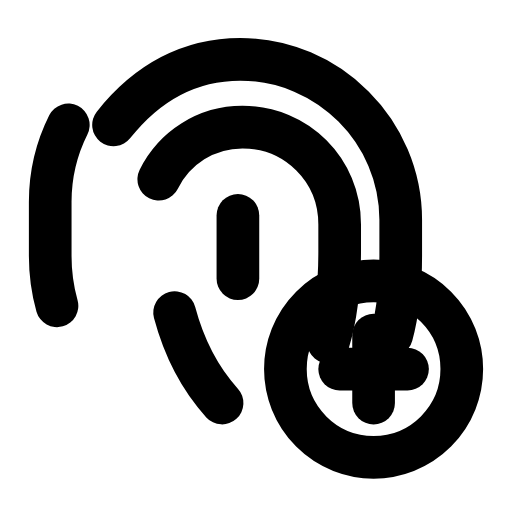
t = 0.00 s
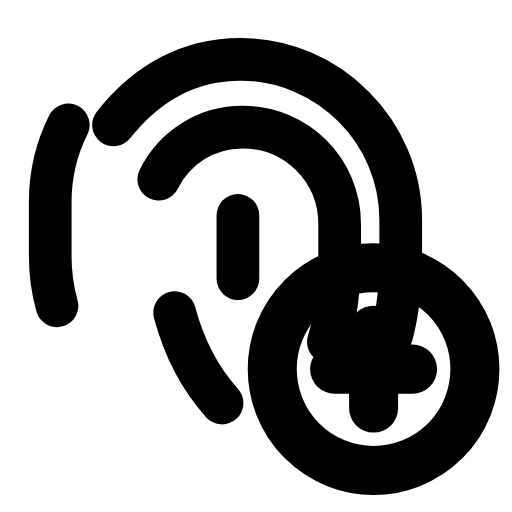
t = 0.25 s
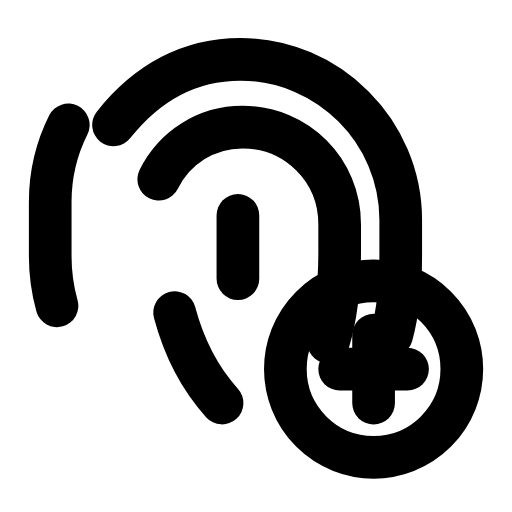
t = 0.50 s
t = 0.73 s: frame unchanged from t = 0.00 s, image omitted
t = 0.99 s: frame unchanged from t = 0.00 s, image omitted
t = 1.25 s: frame unchanged from t = 0.00 s, image omitted

The animated SVG that drew these frames (rendered in a browser with its animation timeline set to each time). Animation: 1 SMIL element (animateTransform=1); one cycle of 1.50 s, repeats indefinitely.

<svg xmlns="http://www.w3.org/2000/svg" width="24" height="24" viewBox="0 0 24 24" fill="none"><g transform="translate(-0.72 0.067) scale(1.06)"><path stroke="currentColor" stroke-width="1.887" stroke-linecap="round" stroke-linejoin="round" fill="none" d="M5.7 5.46C7.2 3.56 9.1 2.56 11.3 2.56C15.2 2.56 18.4 5.76 18.4 9.66L18.4 11.26C18.4 12.46 18.3 13.66 18 14.76"></path><path stroke="currentColor" stroke-width="1.887" stroke-linecap="round" stroke-linejoin="round" fill="none" d="M3.2 13.46C3 12.76 2.9 11.96 2.9 11.26L2.9 8.86C2.9 7.66 3.2 6.46 3.7 5.46"></path><path stroke="currentColor" stroke-width="1.887" stroke-linecap="round" stroke-linejoin="round" fill="none" d="M7.7 7.86C8.4 6.46 9.8 5.56 11.4 5.56C13.8 5.56 15.7 7.46 15.7 9.86L15.7 11.06C15.7 12.46 15.6 13.76 15.2 15.06"></path><path stroke="currentColor" stroke-width="1.887" stroke-linecap="round" stroke-linejoin="round" fill="none" d="M8.4 13.76C8.8 15.26 9.5 16.66 10.5 17.76"></path><line stroke="currentColor" stroke-width="1.887" stroke-linecap="round" stroke-linejoin="round" fill="none" x1="11.2" y1="9.46" x2="11.2" y2="12.26"></line><g transform="translate(17.2 16.26)"><g><animateTransform attributeName="transform" type="scale" values="1;1;1.18;1;1;1;1;1.18;1;1;1" keyTimes="0;0.135;0.2475;0.36;0.45;0.6;0.66;0.735;0.81;0.9;1" dur="1.5s" repeatCount="indefinite" calcMode="spline" keySplines="0.16 1 0.3 1;0.16 1 0.3 1;0.16 1 0.3 1;0.16 1 0.3 1;0.16 1 0.3 1;0.16 1 0.3 1;0.16 1 0.3 1;0.16 1 0.3 1;0.16 1 0.3 1;0.16 1 0.3 1"/><g transform="translate(-17.2 -16.26)"><g><circle stroke="currentColor" stroke-width="1.887" stroke-linecap="round" stroke-linejoin="round" fill="none" cx="17.2" cy="16.26" r="3.9"></circle><line stroke="currentColor" stroke-width="1.887" stroke-linecap="round" stroke-linejoin="round" fill="none" x1="17.2" y1="14.76" x2="17.2" y2="17.76"></line><line stroke="currentColor" stroke-width="1.887" stroke-linecap="round" stroke-linejoin="round" fill="none" x1="15.7" y1="16.26" x2="18.7" y2="16.26"></line></g></g></g></g></g></svg>
